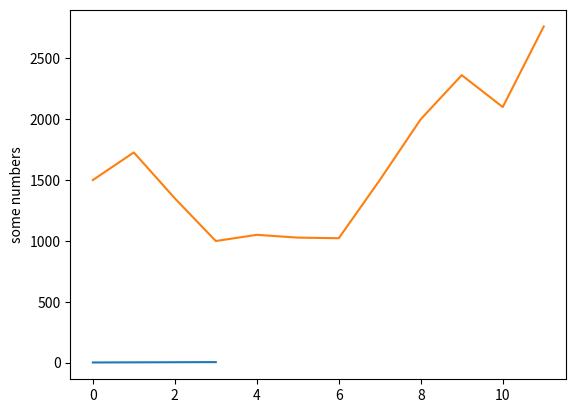

This chart was generated by the following Python code:
'''
Importância

Para exploração e visualização de dados, nada melhor do que usar gráficos para isso. Apesar do Python ser programação, gráficos facilitam d+ em qualquer projeto que trabalhe com dados.
Estrutura
Usaremos o módulo Matplotlib.pyplot, que é o módulo mais usado no Python. Existem outros, como o Seaborn e o Plotly, caso queira ver/usar'''

vendas_meses = [1500, 1727, 1350, 999, 1050, 1027, 1022, 1500, 2000, 2362, 2100, 2762]
meses = ['jan', 'fev', 'mar', 'abr', 'mai', 'jun', 'jul', 'ago', 'set', 'out', 'nov', 'dez']

import matplotlib.pyplot as plt
plt.plot([1, 2, 3, 4])
plt.ylabel('some numbers')
plt.show()

plt.plot(vendas_meses)
# plt.show